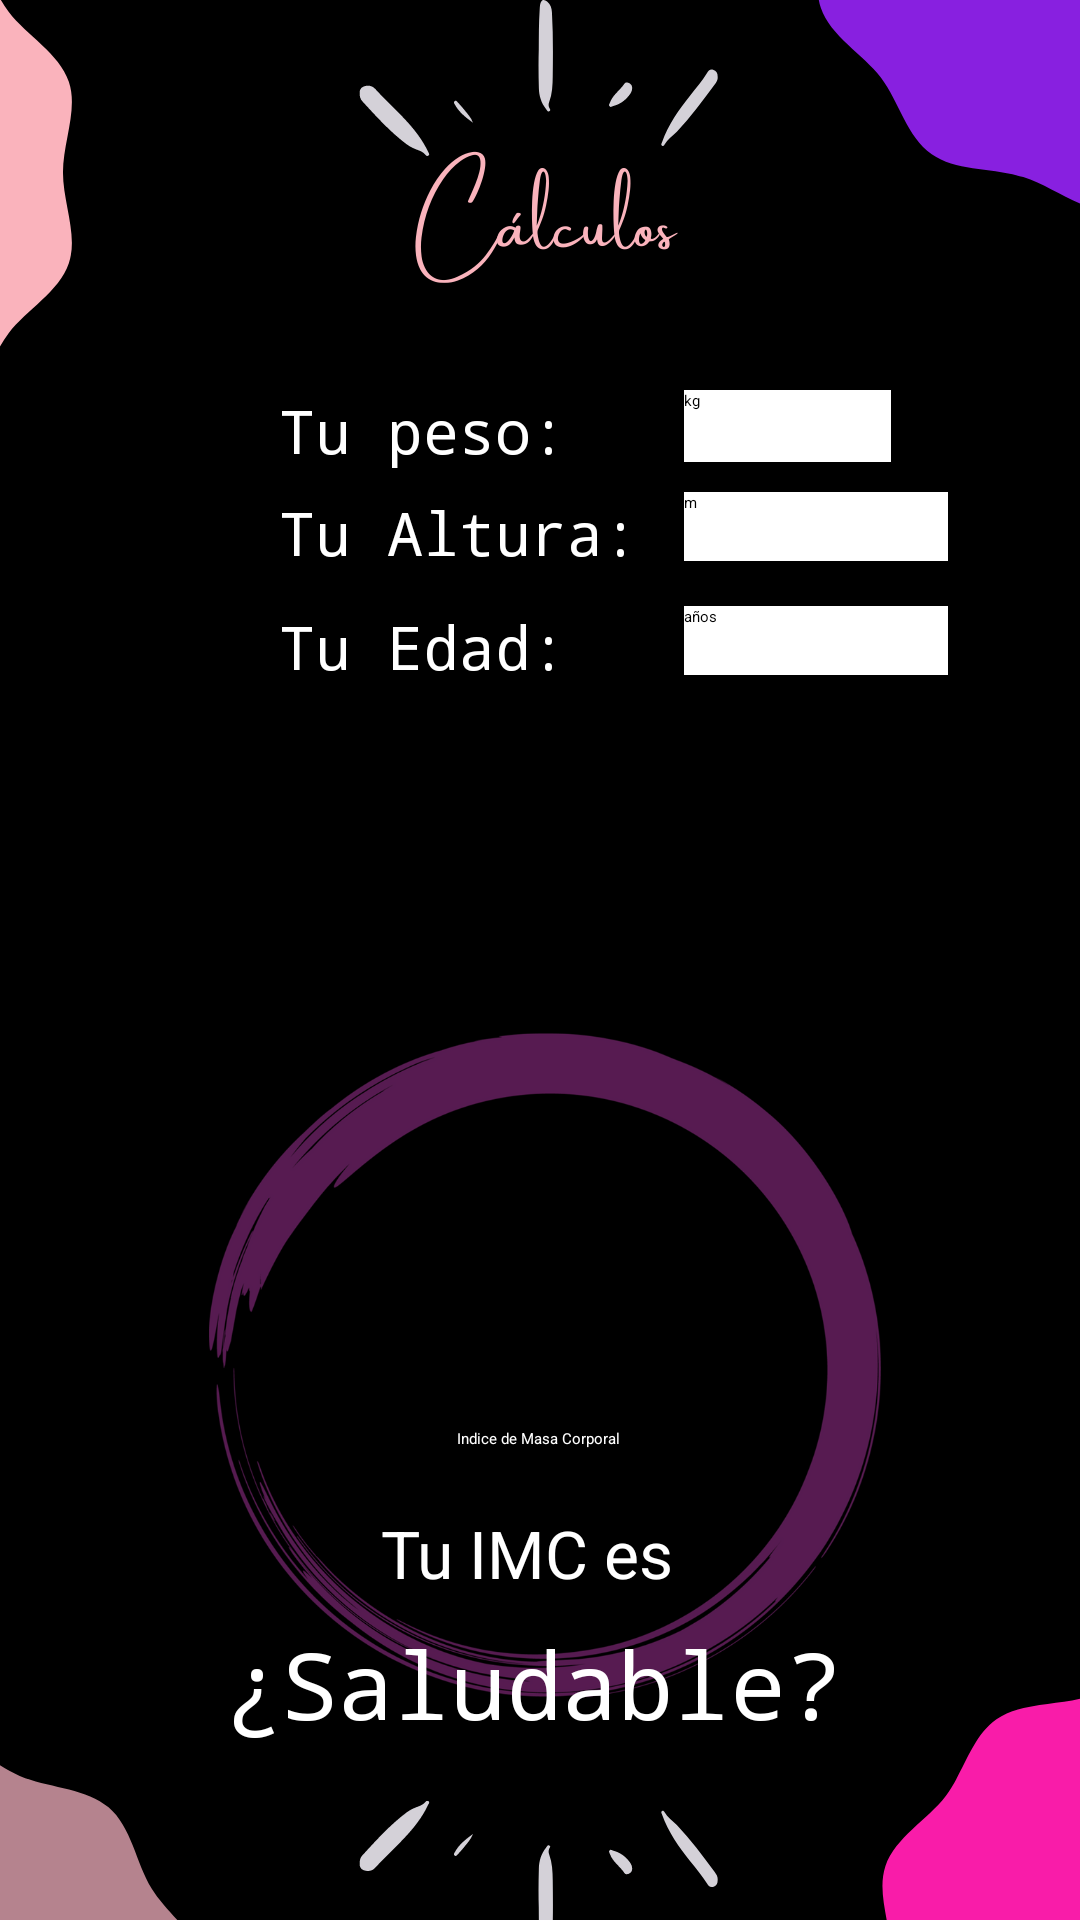

Reconstruct the res/layout file that produces this screen, plus the resources it refers to.
<!-- AndroidManifest.xml: application theme Theme.fitTracking -->
<!-- res/layout/activity_calculos.xml -->
<?xml version="1.0" encoding="utf-8"?>

<androidx.constraintlayout.widget.ConstraintLayout xmlns:android="http://schemas.android.com/apk/res/android"
    xmlns:app="http://schemas.android.com/apk/res-auto"
    xmlns:tools="http://schemas.android.com/tools"
    android:layout_width="match_parent"
    android:layout_height="match_parent"
    android:background="@drawable/background3"
    tools:context=".Calculos">

    <ImageButton
        android:id="@+id/ibBack"
        android:layout_width="wrap_content"
        android:layout_height="wrap_content"
        android:layout_marginStart="45dp"
        android:layout_marginEnd="310dp"
        android:layout_marginBottom="50dp"
        android:backgroundTint="#000000"
        app:layout_constraintBottom_toBottomOf="parent"
        app:layout_constraintEnd_toEndOf="parent"
        app:layout_constraintHorizontal_bias="0.26"
        app:layout_constraintStart_toStartOf="parent"
        app:srcCompat="@android:drawable/ic_menu_revert"
        android:contentDescription="@string/todo" />


    <ImageButton
        android:id="@+id/ibCalula"
        android:layout_width="251dp"
        android:layout_height="68dp"
        android:layout_marginStart="80dp"
        android:layout_marginTop="268dp"
        android:layout_marginEnd="80dp"
        android:background="#000000"
        android:contentDescription="@string/todo"
        android:scaleType="fitCenter"
        app:layout_constraintEnd_toEndOf="parent"
        app:layout_constraintHorizontal_bias="0.0"
        app:layout_constraintStart_toStartOf="parent"
        app:layout_constraintTop_toTopOf="parent"
        app:srcCompat="@drawable/boton2" />

    <TextView
        android:id="@+id/textView6"
        android:layout_width="wrap_content"
        android:layout_height="wrap_content"
        android:layout_marginStart="129dp"
        android:layout_marginTop="140dp"
        android:layout_marginEnd="130dp"
        android:text="@string/indice_de_masa_corporal"
        android:textColor="#FFFFFF"
        app:layout_constraintEnd_toEndOf="parent"
        app:layout_constraintStart_toStartOf="parent"
        app:layout_constraintTop_toBottomOf="@+id/ibCalula" />

    <TextView
        android:id="@+id/textView7"
        android:layout_width="wrap_content"
        android:layout_height="wrap_content"
        android:layout_marginStart="170dp"
        android:layout_marginTop="20dp"
        android:layout_marginEnd="179dp"
        android:text="@string/tu_imc_es"
        android:textColor="#FFFFFF"
        android:textSize="22sp"
        app:layout_constraintEnd_toEndOf="parent"
        app:layout_constraintStart_toStartOf="parent"
        app:layout_constraintTop_toBottomOf="@+id/textView6" />

    <TextView
        android:id="@+id/textView8"
        android:layout_width="wrap_content"
        android:layout_height="wrap_content"
        android:layout_marginStart="166dp"
        android:layout_marginTop="8dp"
        android:layout_marginEnd="170dp"
        android:fontFamily="monospace"
        android:text="@string/saludable"
        android:textColor="#FFFFFF"
        android:textSize="31sp"
        app:layout_constraintEnd_toEndOf="parent"
        app:layout_constraintStart_toStartOf="parent"
        app:layout_constraintTop_toBottomOf="@+id/textView7" />

    <ImageButton
        android:id="@+id/btOtrosCalculos"
        android:layout_width="184dp"
        android:layout_height="66dp"
        android:layout_marginStart="21dp"
        android:layout_marginTop="50dp"
        android:layout_marginEnd="105dp"
        android:layout_marginBottom="25dp"
        android:background="#000000"
        android:contentDescription="@string/todo"
        android:scaleType="fitCenter"
        app:layout_constraintBottom_toBottomOf="parent"
        app:layout_constraintEnd_toEndOf="parent"
        app:layout_constraintStart_toEndOf="@+id/ibBack"
        app:layout_constraintTop_toBottomOf="@+id/textView8"
        app:srcCompat="@drawable/boton4" />

    <TextView
        android:id="@+id/textView"
        android:layout_width="wrap_content"
        android:layout_height="wrap_content"
        android:layout_marginStart="93dp"
        android:layout_marginTop="130dp"
        android:fontFamily="monospace"
        android:text="@string/tu_peso"
        android:textColor="#FFFFFF"
        android:textSize="20sp"
        app:layout_constraintStart_toStartOf="parent"
        app:layout_constraintTop_toTopOf="parent" />

    <TextView
        android:id="@+id/textView2"
        android:layout_width="wrap_content"
        android:layout_height="wrap_content"
        android:layout_marginStart="93dp"
        android:layout_marginTop="7dp"
        android:fontFamily="monospace"
        android:text="@string/tu_altura"
        android:textColor="#FFFFFF"
        android:textSize="20sp"
        app:layout_constraintStart_toStartOf="parent"
        app:layout_constraintTop_toBottomOf="@+id/textView" />

    <TextView
        android:id="@+id/textView3"
        android:layout_width="wrap_content"
        android:layout_height="wrap_content"
        android:layout_marginStart="93dp"
        android:layout_marginTop="11dp"
        android:fontFamily="monospace"
        android:text="@string/tu_edad"
        android:textColor="#FFFFFF"
        android:textSize="20sp"
        app:layout_constraintStart_toStartOf="parent"
        app:layout_constraintTop_toBottomOf="@+id/textView2" />

    <EditText
        android:inputType="numberDecimal"
        android:id="@+id/etPeso"
        android:layout_width="69dp"
        android:layout_height="24dp"
        android:layout_marginStart="39dp"
        android:layout_marginTop="130dp"
        android:background="#FFFFFF"
        app:layout_constraintStart_toEndOf="@+id/textView"
        app:layout_constraintTop_toTopOf="parent"
        android:hint="@string/kg"/>

    <EditText
        android:id="@+id/etAltura"
        android:layout_width="88dp"
        android:layout_height="23dp"
        android:layout_marginStart="15dp"
        android:layout_marginTop="10dp"
        android:background="#FFFFFF"
        android:ems="10"
        android:hint="m"
        android:inputType="numberDecimal"
        app:layout_constraintStart_toEndOf="@+id/textView2"
        app:layout_constraintTop_toBottomOf="@+id/etPeso" />

    <EditText
        android:id="@+id/etEdad"
        android:layout_width="88dp"
        android:layout_height="23dp"
        android:layout_marginStart="39dp"
        android:layout_marginTop="15dp"
        android:background="#FFFFFF"
        android:ems="10"
        android:hint="@string/a_os"
        android:inputType="number"
        app:layout_constraintStart_toEndOf="@+id/textView3"
        app:layout_constraintTop_toBottomOf="@+id/etAltura"
        android:importantForAutofill="no" />

</androidx.constraintlayout.widget.ConstraintLayout>
<!-- resources referenced by this layout -->
<resources>
  <!-- drawable background3: png bitmap (drawable-v24, 125144 bytes) -->
  <!-- drawable boton2: png bitmap (drawable-v24, 20694 bytes) -->
  <!-- drawable boton4: png bitmap (drawable-v24, 17686 bytes) -->
  <string name="a_os">años</string>
  <string name="indice_de_masa_corporal">Indice de Masa Corporal</string>
  <string name="kg">kg</string>
  <string name="saludable">¿Saludable?</string>
  <string name="todo">TODO</string>
  <string name="tu_altura">Tu Altura:</string>
  <string name="tu_edad">Tu Edad:</string>
  <string name="tu_imc_es">Tu IMC es</string>
  <string name="tu_peso">Tu peso:</string>
  <style name="Theme.fitTracking" parent="Theme.MaterialComponents.DayNight.DarkActionBar">
          
          <item name="colorPrimary">@color/purple_200</item>
          <item name="colorPrimaryVariant">@color/purple_700</item>
          <item name="colorOnPrimary">@color/black</item>
          
          <item name="colorSecondary">@color/teal_200</item>
          <item name="colorSecondaryVariant">@color/teal_200</item>
          <item name="colorOnSecondary">@color/black</item>
          
          <item name="android:statusBarColor" tools:targetApi="l">?attr/colorPrimaryVariant</item>
          
      </style>
  <color name="purple_200">#FFBB86FC</color>
  <color name="purple_700">#FF3700B3</color>
  <color name="black">#FF000000</color>
  <color name="teal_200">#FF03DAC5</color>
</resources>
